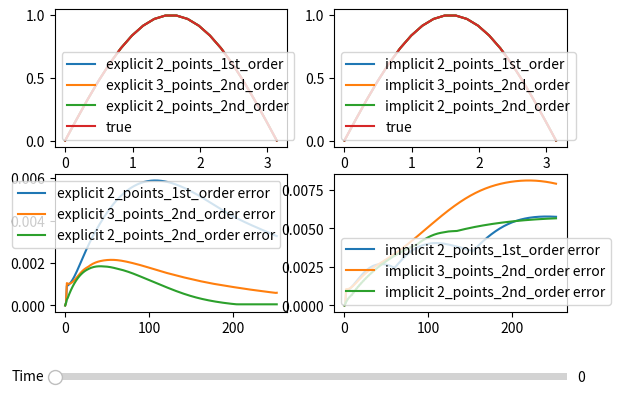

Generate this figure with matplotlib:
import math
import numpy as np
import matplotlib.pyplot as plt
from matplotlib.widgets import Slider, Button

class Solver:
    def __init__(self, a, b, c, d, f, u_start, dt_u_start, left_border_condition, right_border_condition, left_border, right_border, n, sigma, end_time) -> None:
        self.a = a
        self.b = b
        self.c = c
        self.d = d
        self.f = f
        self.u_start = u_start
        self.dt_u_start = dt_u_start
        self.left_border = left_border
        self.right_border = right_border
        self.l = right_border-left_border

        self.n = n
        self.sigma = sigma
        self.end_time = end_time
        self.h = self.l/(n-1)
        self.time_steps = int((end_time*a**2*n)/(sigma*self.l))-1
        self.tau = (sigma*self.l)/(a**2*n)

        self.left_border_condition = left_border_condition
        self.right_border_condition = right_border_condition

        self.left_a = 1
        self.left_b = 1
        self.right_a = 1
        self.right_b = 1

    def solve(self, scheme, boundary_conditions_interpolation):
        a = self.a
        b = self.b
        c = self.c
        d = self.d
        f = self.f
        u_start = self.u_start
        dt_u_start = self.dt_u_start
        left_border = self.left_border
        right_border = self.right_border
        l = self.l

        n = self.n
        sigma = self.sigma
        end_time = self.end_time
        h = self.h
        time_steps = self.time_steps
        tau = self.tau

        left_border_condition = self.left_border_condition
        right_border_condition = self.right_border_condition

        left_a = self.left_a
        left_b = self.left_b
        right_a = self.right_a
        right_b = self.right_b

        u = np.zeros((time_steps, n))
        linspace = np.linspace(left_border, right_border, n)
        u[0] = u_start(linspace)
        u[1] = u[0]+tau*dt_u_start(linspace)

        if scheme == 'explicit':

            for k in range(1, time_steps-1):
                for i in range(1, n-1):
                    u[k+1, i] = ((a**2)*(u[k, i-1]-2*u[k, i]+u[k, i+1])/(h**2)+ \
                                b*(u[k, i+1]-u[k, i-1])/(2*h)+ \
                                c*u[k, i]+ \
                                f(left_border+i*h, k*tau)-d*(u[k-1, i]/(2*tau))-(u[k-1, i]-2*u[k, i])/(tau**2)) \
                                / \
                                (1/(tau**2)-d/(2*tau))

                if boundary_conditions_interpolation == '2_points_1st_order':
                    u[k+1, 0] = (left_border_condition((k+1)*tau)-(left_a/h)*u[k+1, 1])/(-(left_a/h)+left_b)
                    u[k+1, -1] = (right_border_condition((k+1)*tau)+(right_a/h)*u[k+1, -2])/ \
                                       ((right_a/h)+right_b)
  
                if boundary_conditions_interpolation == '3_points_2nd_order':
                    u[k+1, 0] = (left_border_condition((k+1)*tau)-((4*left_a)/(2*h)*u[k+1, 1])+(left_a/(2*h))*u[k+1, 2])/ \
                                (((-3)*left_a)/(2*h)+left_b)
                    u[k+1, -1] = (right_border_condition((k+1)*tau)+((4*right_a)/(2*h)*u[k+1, -2])-(right_a/(2*h))*u[k+1, -3])/ \
                                       ((3*right_a)/(2*h)+right_b)

                if boundary_conditions_interpolation == '2_points_2nd_order':
                    denominator = h-(b*h**2)/(2*a**2)
                    u[k+1, 0] = (left_border_condition((k+1)*tau)-((left_a*h**2)/(2*a**2))*f(left_border, (k+1)*tau)-u[k+1, 1]*left_a/denominator-u[k, 0]*((-left_a*d*h**2)/(2*a**2*tau))/denominator-u[k-1, 0]*((-left_a*h**2)/(2*a**2*tau**2))/denominator)/(-left_a/denominator-((left_a*h**2)/(2*a**2*tau**2))/denominator+((left_a*c*h**2)/(2*a))/denominator+((left_a*d*h**2)/(2*a**2*tau))/denominator+left_b)
                    denominator = -h-(b*h**2)/(2*a**2)
                    u[k+1, -1] = (right_border_condition((k+1)*tau)-((right_a*h**2)/(2*a**2))*f(right_border, (k+1)*tau)-u[k+1, -2]*right_a/denominator-u[k, 0]*((-right_a*d*h**2)/(2*a**2*tau))/denominator-u[k-1, 0]*((-right_a*h**2)/(2*a**2*tau**2))/denominator)/(-right_a/denominator-((right_a*h**2)/(2*a**2*tau**2))/denominator+((right_a*c*h**2)/(2*a))/denominator+((right_a*d*h**2)/(2*a**2*tau))/denominator+right_b)

        if scheme == 'implicit':
            alpha = (a**2)/(h**2)-(b)/(2*h)
            beta = -1/(tau**2)-(2*a**2)/(h**2)+c+d/(2*tau)
            gamma = (a**2)/(h**2)+(b)/(2*h)
            denominator = h-(b*h**2)/(2*a**2)

            A = np.zeros((n, n))
            if boundary_conditions_interpolation == '2_points_1st_order':
                A[0, 0] = (-(left_a/h)+left_b)
                A[0, 1] = (left_a/h)
                A[-1, -1] = ((right_a/h)+right_b)
                A[-1, -2] = -(right_a/h)
            if boundary_conditions_interpolation == '3_points_2nd_order':
                A[0, 0] = (((-3)*left_a)/(2*h)+left_b)
                A[0, 1] = (4*left_a)/(2*h)
                A[0, 2] = (-left_a)/(2*h)
                A[-1, -1] = ((3*right_a)/(2*h)+right_b)
                A[-1, -2] = ((-4)*right_a)/(2*h)
                A[-1, -3] = (right_a)/(2*h)

            if boundary_conditions_interpolation == '2_points_2nd_order':
                A[0, 0] = -left_a/denominator-((left_a*h**2)/(2*a**2*tau**2))/denominator+((left_a*c*h**2)/(2*a))/denominator+((left_a*d*h**2)/(2*a**2*tau))/denominator+left_b
                A[0, 1] = left_a/denominator
                A[-1, -1] = -right_a/(-denominator)-((right_a*h**2)/(2*a**2*tau**2))/(-denominator)+((right_a*c*h**2)/(2*a))/(-denominator)+((right_a*d*h**2)/(2*a**2*tau))/(-denominator)+right_b
                A[-1, -2] = right_a/(-denominator)
            for i in range(1, n-1):
                A[i, i-1] = alpha
                A[i, i] = beta
                A[i, i+1] = gamma
            
            for k in range(2, time_steps):
                d_vector = -np.array([f(left_border+i*h, k*tau) for i in range(n)])
                d_vector += (-2*u[k-1]+u[k-2])/(tau**2)+(d*u[k-2])/(2*tau)
                d_vector[0] = left_border_condition(k*tau)
                d_vector[-1] = right_border_condition(k*tau)
                if boundary_conditions_interpolation == '2_points_2nd_order':
                    d_vector[0] -= ((left_a*h**2)/(2*a**2))*f(left_border, k*tau)+u[k-1, 0]*((-left_a*d*h**2)/(2*a**2*tau))/denominator-u[k-2, 0]*((-left_a*h**2)/(2*a**2*tau**2))/denominator
                    d_vector[-1] -= ((right_a*h**2)/(2*a**2))*f(right_border, k*tau)+u[k-1, -1]*((-right_a*d*h**2)/(2*a**2*tau))/(-denominator)-u[k-2, -1]*((-right_a*h**2)/(2*a**2*tau**2))/(-denominator)
                u[k] = np.linalg.solve(A, d_vector)

        return u

def u_start(x):
    return np.sin(x)

def dt_u_start(x):
    return -np.sin(x)

def Left_border_condition(t):
    return np.exp(-t)
def Right_border_condition(t):
    return -np.exp(-t)

def f(x, t):
    return -np.cos(x)*np.exp(-t)

a = 1
b = 1
c = -1
d = -3
left_border = 0
right_border = math.pi

n = 20
sigma = 0.1

end_time = 4

solver = Solver(a, b, c, d, f, u_start, dt_u_start, Left_border_condition, Right_border_condition, left_border, right_border, n, sigma, end_time)
u_e21 = solver.solve('explicit', '2_points_1st_order')
u_e32 = solver.solve('explicit', '3_points_2nd_order')
u_e22 = solver.solve('explicit', '2_points_2nd_order')

u_i21 = solver.solve('implicit', '2_points_1st_order')
u_i32 = solver.solve('implicit', '3_points_2nd_order')
u_i22 = solver.solve('implicit', '2_points_2nd_order')

def true_u_func(x, t):
    return np.exp(-t)*np.sin(x)

true_u = np.zeros((solver.time_steps, solver.n))
for i in range(solver.time_steps):
    for j in range(solver.n):
        true_u[i, j] = true_u_func(left_border+j*solver.h, i*solver.tau)

# Create the figure and the line that we will manipulate
fig, ax = plt.subplots(2, 2)

x = [left_border+solver.h*i for i in range(0, n)]

line_u_y21, = ax[0, 0].plot(x, u_e21[0], label="explicit 2_points_1st_order")
line_u_y32, = ax[0, 0].plot(x, u_e32[0], label="explicit 3_points_2nd_order")
line_u_y22, = ax[0, 0].plot(x, u_e22[0], label="explicit 2_points_2nd_order")
line_true_u1, = ax[0, 0].plot(x, true_u[0], label="true")
ax[0, 0].legend()

line_u_i21, = ax[0, 1].plot(x, u_i21[0], label="implicit 2_points_1st_order")
line_u_i32, = ax[0, 1].plot(x, u_i32[0], label="implicit 3_points_2nd_order")
line_u_i22, = ax[0, 1].plot(x, u_i22[0], label="implicit 2_points_2nd_order")
line_true_u2, = ax[0, 1].plot(x, true_u[0], label="true")
ax[0, 1].legend()

timeline = [i for i in range(solver.time_steps)]
error_u_e21 = np.max(abs(u_e21-true_u), axis = 1)
error_u_e32 = np.max(abs(u_e32-true_u), axis = 1)
error_u_e22 = np.max(abs(u_e22-true_u), axis = 1)

error_u_i21 = np.max(abs(u_i21-true_u), axis = 1)
error_u_i32 = np.max(abs(u_i32-true_u), axis = 1)
error_u_i22 = np.max(abs(u_i22-true_u), axis = 1)

ax[1, 0].plot(timeline, error_u_e21, label="explicit 2_points_1st_order error")
ax[1, 0].plot(timeline, error_u_e32, label="explicit 3_points_2nd_order error")
ax[1, 0].plot(timeline, error_u_e22, label="explicit 2_points_2nd_order error")
ax[1, 0].legend()

ax[1, 1].plot(timeline, error_u_i21, label="implicit 2_points_1st_order error")
ax[1, 1].plot(timeline, error_u_i32, label="implicit 3_points_2nd_order error")
ax[1, 1].plot(timeline, error_u_i22, label="implicit 2_points_2nd_order error")
ax[1, 1].legend()


# adjust the main plot to make room for the sliders
fig.subplots_adjust(left=0.1, bottom=0.25)

# Make a horizontal slider to control the frequency.
axfreq = fig.add_axes([0.1, 0.1, 0.8, 0.03])
time_slider = Slider(
    ax=axfreq,
    label='Time',
    valmin = 0,
    valmax=solver.time_steps,
    valinit = 0,
)

# The function to be called anytime a slider's value changes
def update(val):
    line_u_y21.set_ydata(u_e21[int(time_slider.val)])
    line_u_y32.set_ydata(u_e32[int(time_slider.val)])
    line_u_y22.set_ydata(u_e22[int(time_slider.val)])
    line_true_u1.set_ydata(true_u[int(time_slider.val)])

    line_u_i21.set_ydata(u_i21[int(time_slider.val)])
    line_u_i32.set_ydata(u_i32[int(time_slider.val)])
    line_u_i22.set_ydata(u_i22[int(time_slider.val)])
    line_true_u2.set_ydata(true_u[int(time_slider.val)])

    fig.canvas.draw_idle()

time_slider.on_changed(update)

plt.show()